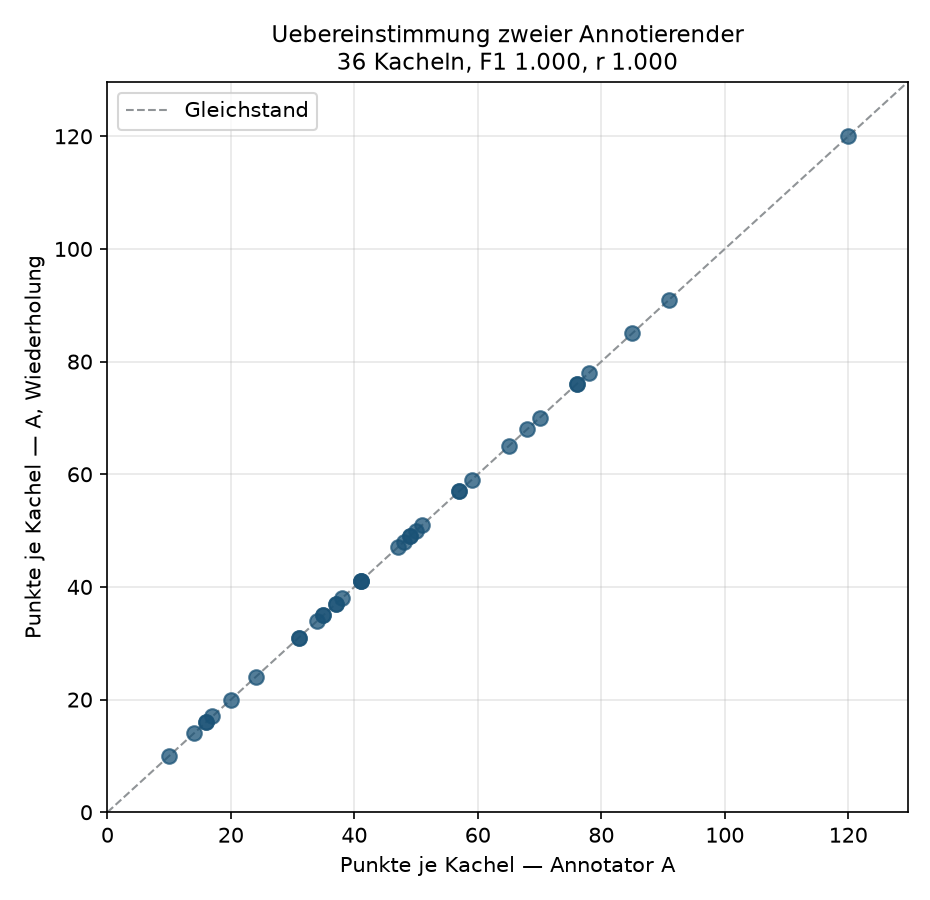

The data file committed next to this chart (first rows):
kachel, n_a, n_b, uebereinstimmend, unsicher_a, unsicher_b
DJI_20260429134407_0011_V_point2_x1855_y…, 47, 47, 47, 2, 2
DJI_20260429134424_0021_V_point4_x1753_y…, 51, 51, 51, 1, 1
DJI_20260429134430_0026_V_point4_x906_y8…, 48, 48, 48, 0, 0
DJI_20260429134440_0031_V_point6_x1656_y…, 35, 35, 35, 2, 2
DJI_20260429134440_0031_V_point6_x1656_y…, 91, 91, 91, 0, 0
DJI_20260429134446_0036_V_point6_x2926_y…, 41, 41, 41, 1, 1
DJI_20260429134458_0041_V_point8_x1680_y…, 120, 120, 120, 1, 1
DJI_20260429134504_0046_V_point8_x894_y5…, 17, 17, 17, 3, 3
DJI_20260429134516_0051_V_point10_x1666_…, 76, 76, 76, 0, 0
DJI_20260429134522_0056_V_point10_x1987_…, 16, 16, 16, 0, 0
DJI_20260429134522_0056_V_point10_x2927_…, 57, 57, 57, 0, 0
DJI_20260429134535_0061_V_point12_x1036_…, 68, 68, 68, 0, 0
DJI_20260429134535_0061_V_point12_x2060_…, 57, 57, 57, 1, 1
DJI_20260429134540_0066_V_point12_x879_y…, 16, 16, 16, 0, 0
DJI_20260429134552_0071_V_point14_x893_y…, 50, 50, 50, 6, 6
DJI_20260429134610_0081_V_point16_x1036_…, 59, 59, 59, 0, 0
DJI_20260429134610_0081_V_point16_x12_y8…, 70, 70, 70, 4, 4
DJI_20260429134610_0081_V_point16_x2060_…, 35, 35, 35, 0, 0
DJI_20260429134615_0086_V_point16_x1036_…, 37, 37, 37, 4, 4
DJI_20260429134626_0091_V_point18_x1036_…, 65, 65, 65, 8, 8
DJI_20260429134626_0091_V_point18_x12_y4…, 31, 31, 31, 0, 0
DJI_20260429134626_0091_V_point18_x2060_…, 20, 20, 20, 1, 1
DJI_20260429134645_0101_V_point20_x1036_…, 31, 31, 31, 0, 0
DJI_20260429134650_0106_V_point20_x1036_…, 49, 49, 49, 0, 0
DJI_20260429134702_0111_V_point22_x1036_…, 38, 38, 38, 0, 0
DJI_20260429134702_0111_V_point22_x12_y5…, 78, 78, 78, 4, 4
DJI_20260429134702_0111_V_point22_x2060_…, 41, 41, 41, 0, 0
DJI_20260429134716_0121_V_point24_x1036_…, 76, 76, 76, 3, 3
DJI_20260429134722_0126_V_point24_x1036_…, 37, 37, 37, 4, 4
DJI_20260429134722_0126_V_point24_x2060_…, 49, 49, 49, 0, 0
DJI_20260429134733_0131_V_point26_x1036_…, 24, 24, 24, 4, 4
DJI_20260429134733_0131_V_point26_x2060_…, 10, 10, 10, 0, 0
DJI_20260429134738_0136_V_point26_x2060_…, 34, 34, 34, 0, 0
DJI_20260429134748_0141_V_point28_x12_y4…, 85, 85, 85, 0, 0
DJI_20260429134753_0146_V_point28_x1036_…, 41, 41, 41, 3, 3
DJI_20260429134753_0146_V_point28_x2060_…, 14, 14, 14, 0, 0
